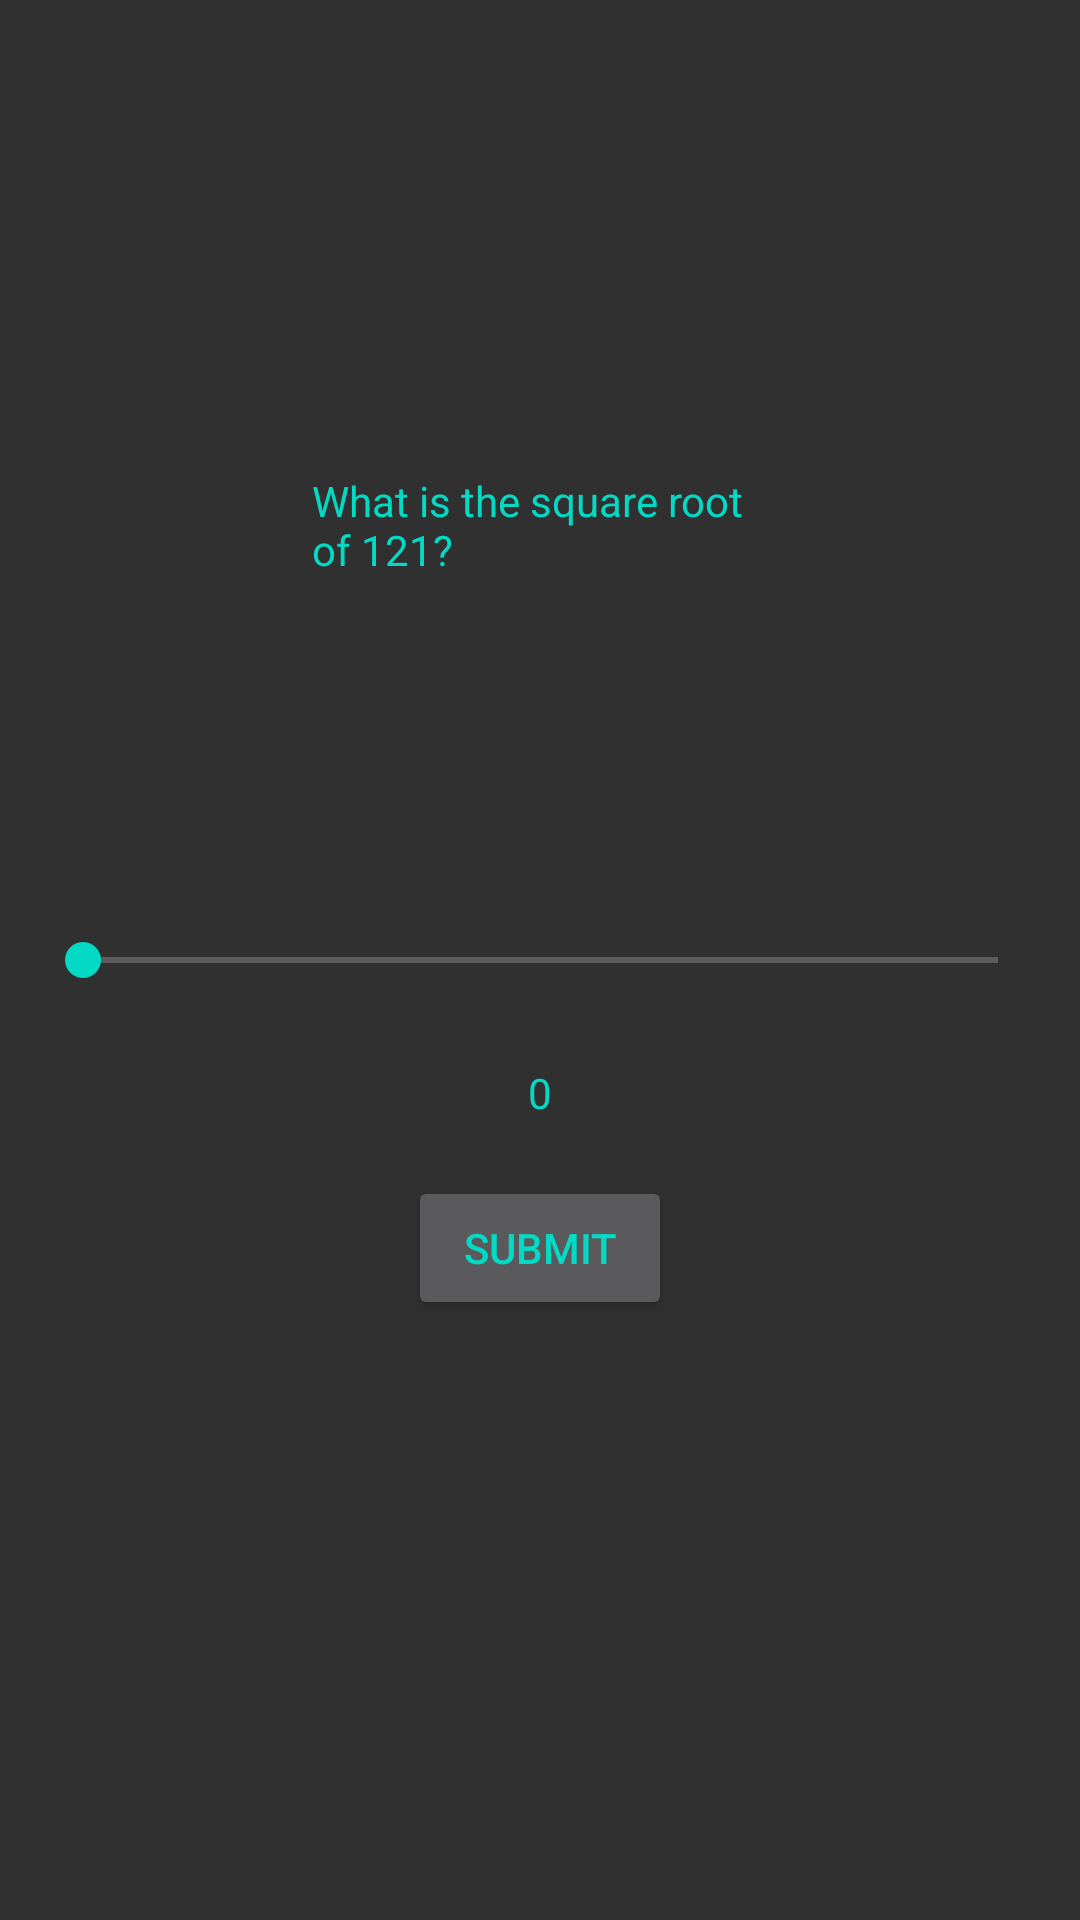

Reconstruct the res/layout file that produces this screen, plus the resources it refers to.
<!-- AndroidManifest.xml: application theme AppTheme -->
<!-- res/layout/activity_question3.xml -->
<?xml version="1.0" encoding="utf-8"?>
<android.support.constraint.ConstraintLayout xmlns:android="http://schemas.android.com/apk/res/android"
    xmlns:app="http://schemas.android.com/apk/res-auto"
    xmlns:tools="http://schemas.android.com/tools"
    android:layout_width="match_parent"
    android:layout_height="match_parent"
    android:background="@drawable/easyviewbackground"
    tools:context=".View.Questions1To5.Question3Activity">

    <SeekBar
        android:id="@+id/seekBarQuestion3"
        android:layout_width="337dp"
        android:layout_height="wrap_content"
        android:layout_marginBottom="8dp"
        android:layout_marginEnd="8dp"
        android:layout_marginStart="8dp"

        android:layout_marginTop="8dp"
        android:max="20"
        android:textColor="@color/colorAccent"
        app:layout_constraintBottom_toBottomOf="parent"
        app:layout_constraintEnd_toEndOf="parent"
        app:layout_constraintStart_toStartOf="parent"
        app:layout_constraintTop_toTopOf="parent" />

    <TextView
        android:id="@+id/textView15"
        android:layout_width="153dp"
        android:layout_height="99dp"
        android:layout_marginBottom="8dp"
        android:layout_marginEnd="8dp"
        android:layout_marginStart="8dp"
        android:layout_marginTop="8dp"
        android:text="@string/question3question"
        android:textColor="@color/colorAccent"
        app:layout_constraintBottom_toTopOf="@+id/seekBarQuestion3"
        app:layout_constraintEnd_toEndOf="parent"
        app:layout_constraintHorizontal_bias="0.502"
        app:layout_constraintStart_toStartOf="parent"
        app:layout_constraintTop_toTopOf="parent"
        app:layout_constraintVertical_bias="0.762" />

    <Button
        android:id="@+id/ButtonQ3Sub"
        android:layout_width="wrap_content"
        android:layout_height="wrap_content"
        android:layout_marginBottom="8dp"
        android:layout_marginEnd="8dp"
        android:layout_marginStart="8dp"
        android:layout_marginTop="8dp"
        android:text="@string/submitbtn"
        android:textColor="@color/colorAccent"
        app:layout_constraintBottom_toBottomOf="parent"
        app:layout_constraintEnd_toEndOf="parent"
        app:layout_constraintStart_toStartOf="parent"
        app:layout_constraintTop_toBottomOf="@+id/seekBarQuestion3"
        app:layout_constraintVertical_bias="0.223" />

    <TextView
        android:id="@+id/textViewQ3Number"
        android:layout_width="wrap_content"
        android:layout_height="wrap_content"
        android:layout_marginStart="8dp"
        android:layout_marginTop="8dp"
        android:layout_marginEnd="8dp"
        android:layout_marginBottom="4dp"
        android:text="0"
        android:textColor="@color/colorAccent"
        app:layout_constraintBottom_toBottomOf="parent"
        app:layout_constraintEnd_toEndOf="parent"
        app:layout_constraintStart_toStartOf="parent"
        app:layout_constraintTop_toTopOf="parent"
        app:layout_constraintVertical_bias="0.569" />
</android.support.constraint.ConstraintLayout>
<!-- resources referenced by this layout -->
<resources>
  <string name="question3question">What is the square root of 121?</string>
  <string name="submitbtn">Submit</string>
  <style name="AppTheme" parent="Theme.AppCompat.NoActionBar">
          
          <item name="colorPrimary">@color/colorPrimary</item>
          <item name="colorPrimaryDark">@color/colorPrimaryDark</item>
          <item name="colorAccent">@color/colorAccent</item>
      </style>
  <!-- not gathered from this repository: default colours our renderer supplied (Android Studio template values) -->
  <color name="colorPrimary">#FF6200EE</color>
  <color name="colorPrimaryDark">#FF3700B3</color>
  <color name="colorAccent">#FF03DAC5</color>
</resources>
